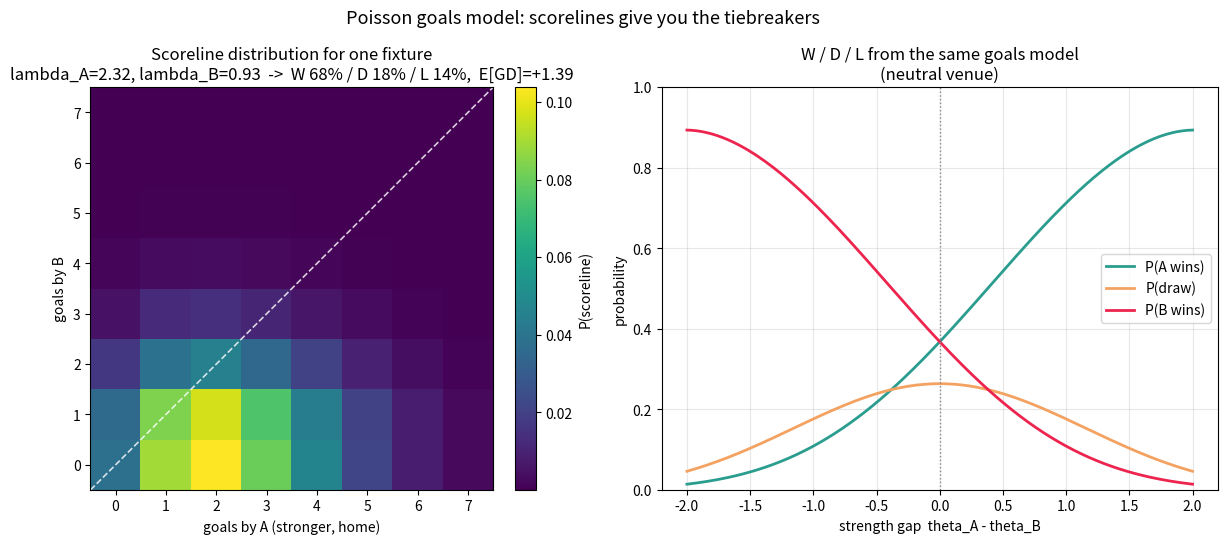

Here is the Python script that generated this plot:
"""Decision 2 -- Outcome model: why the format forces a Poisson goals model.

Group ties break on goal difference, then goals scored. A pure win-probability
model can't produce those. A Poisson goals model can: map the strength gap to
each side's expected goals (lambda), draw each score from a Poisson, and read
off the FULL scoreline distribution -- W/D/L *and* goal difference *and* goals
scored, every tiebreaker the 2026 format needs.

Link used here (illustrative):
    lambda_A = mu * exp(+c * gap + h)      # h = home advantage
    lambda_B = mu * exp(-c * gap)
where gap = theta_A - theta_B is the shared Bradley-Terry strength difference.

Left  : the joint scoreline matrix P(a, b) for one fixture, with W/D/L regions.
Right : how W / D / L probabilities shift as the strength gap changes.
"""

import numpy as np
import matplotlib.pyplot as plt
from math import factorial


MU = 1.30      # baseline expected goals per side
C = 0.55       # how strongly the strength gap maps to goals
H = 0.25       # home-advantage bump (additive in log-rate)
MAX_GOALS = 7


def poisson_pmf(k, lam):
    return np.exp(-lam) * lam ** k / factorial(k)


def lambdas(gap, home=True):
    h = H if home else 0.0
    lam_a = MU * np.exp(C * gap + h)
    lam_b = MU * np.exp(-C * gap)
    return lam_a, lam_b


def scoreline_matrix(lam_a, lam_b):
    ks = np.arange(MAX_GOALS + 1)
    pa = np.array([poisson_pmf(k, lam_a) for k in ks])
    pb = np.array([poisson_pmf(k, lam_b) for k in ks])
    return np.outer(pa, pb)  # M[a, b] = P(A scores a, B scores b)


def outcome_probs(M):
    a = np.arange(M.shape[0])[:, None]
    b = np.arange(M.shape[1])[None, :]
    win = M[a > b].sum()
    draw = M[a == b].sum()
    loss = M[a < b].sum()
    return win, draw, loss


def plot_matrix(ax, fig):
    gap = 0.6  # A is the stronger side
    lam_a, lam_b = lambdas(gap, home=True)
    M = scoreline_matrix(lam_a, lam_b)
    win, draw, loss = outcome_probs(M)
    exp_gd = lam_a - lam_b

    im = ax.imshow(M.T, origin="lower", cmap="viridis", aspect="equal")
    # Diagonal = draws.
    ax.plot([-0.5, MAX_GOALS + 0.5], [-0.5, MAX_GOALS + 0.5],
            color="white", linewidth=1.2, linestyle="--", alpha=0.8)
    ax.set_title(
        f"Scoreline distribution for one fixture\n"
        f"lambda_A={lam_a:.2f}, lambda_B={lam_b:.2f}  ->  "
        f"W {win:.0%} / D {draw:.0%} / L {loss:.0%},  E[GD]={exp_gd:+.2f}"
    )
    ax.set_xlabel("goals by A (stronger, home)")
    ax.set_ylabel("goals by B")
    ax.set_xticks(range(MAX_GOALS + 1))
    ax.set_yticks(range(MAX_GOALS + 1))
    fig.colorbar(im, ax=ax, label="P(scoreline)", fraction=0.046, pad=0.04)
    print(f"matrix fixture: W={win:.3f} D={draw:.3f} L={loss:.3f} "
          f"E[GD]={exp_gd:+.3f} (mass={M.sum():.4f})")


def plot_wdl_vs_gap(ax):
    gaps = np.linspace(-2.0, 2.0, 200)
    wins, draws, losses = [], [], []
    for g in gaps:
        la, lb = lambdas(g, home=False)  # neutral venue for symmetry
        M = scoreline_matrix(la, lb)
        w, d, l = outcome_probs(M)
        wins.append(w); draws.append(d); losses.append(l)

    ax.plot(gaps, wins, color="#2a9d8f", linewidth=2, label="P(A wins)")
    ax.plot(gaps, draws, color="#f4a261", linewidth=2, label="P(draw)")
    ax.plot(gaps, losses, color="#ed254e", linewidth=2, label="P(B wins)")
    ax.axvline(0.0, color="#888", linestyle=":", linewidth=1)
    ax.set_title("W / D / L from the same goals model\n(neutral venue)")
    ax.set_xlabel("strength gap  theta_A - theta_B")
    ax.set_ylabel("probability")
    ax.set_ylim(0, 1)
    ax.grid(True, alpha=0.3)
    ax.legend()


def main():
    fig, (axL, axR) = plt.subplots(1, 2, figsize=(13, 5.5))
    plot_matrix(axL, fig)
    plot_wdl_vs_gap(axR)
    fig.suptitle("Poisson goals model: scorelines give you the tiebreakers",
                 fontsize=13)
    fig.tight_layout()

    out_path = "poisson_scorelines.png"
    fig.savefig(out_path, dpi=150)
    print(f"Saved plot to {out_path}")
    plt.show()


if __name__ == "__main__":
    main()
